Labelled photos from "Private", an image-classification folder in Slade-99/Deep_Learning. The possible labels are: abnormal, normal, pneumonia.

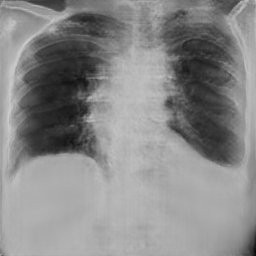
Label: pneumonia

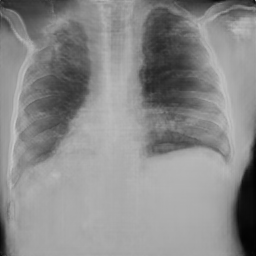
Label: normal

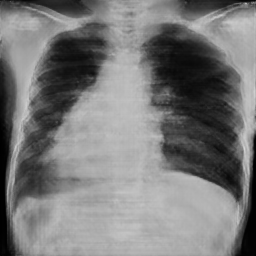
Label: pneumonia

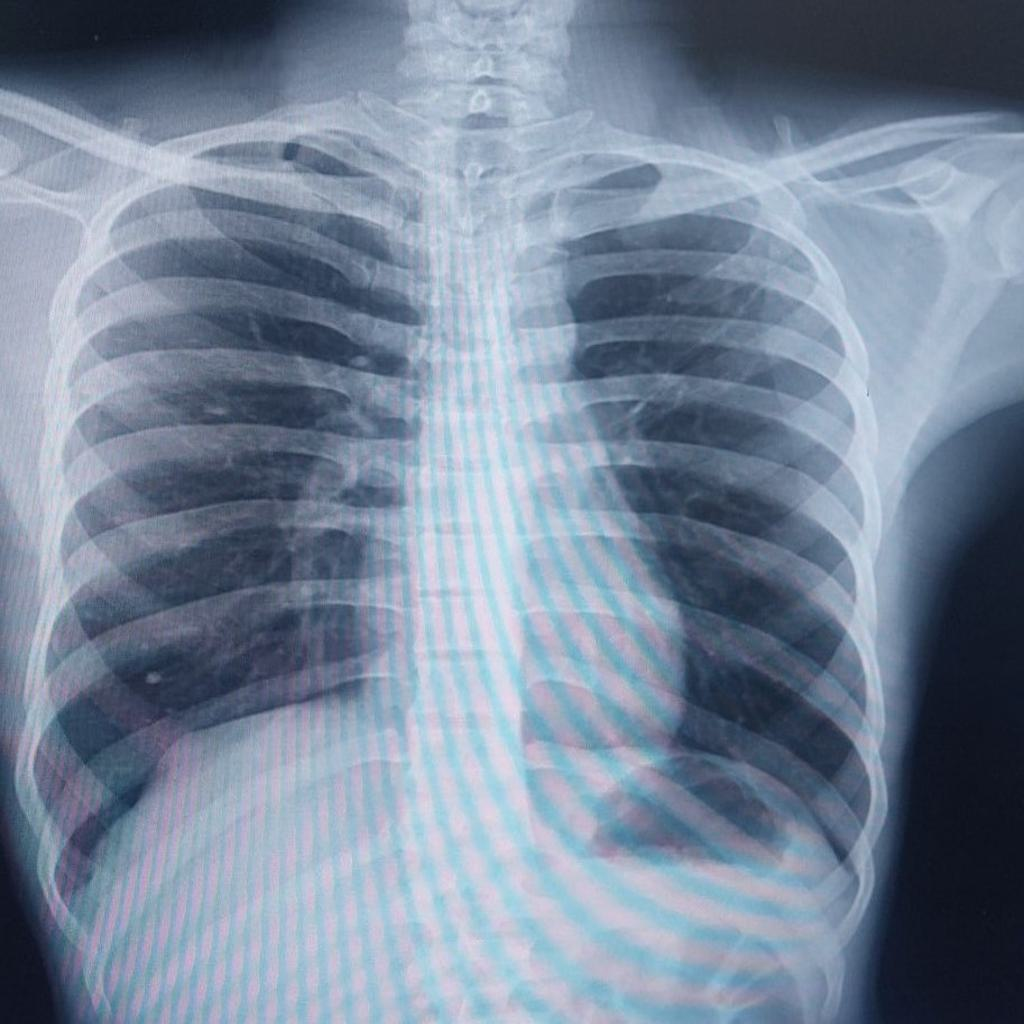
Label: normal

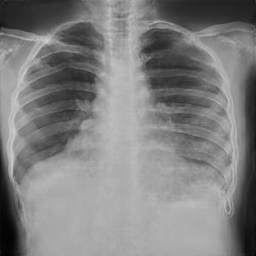
Label: normal

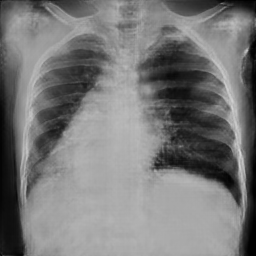
Label: abnormal
